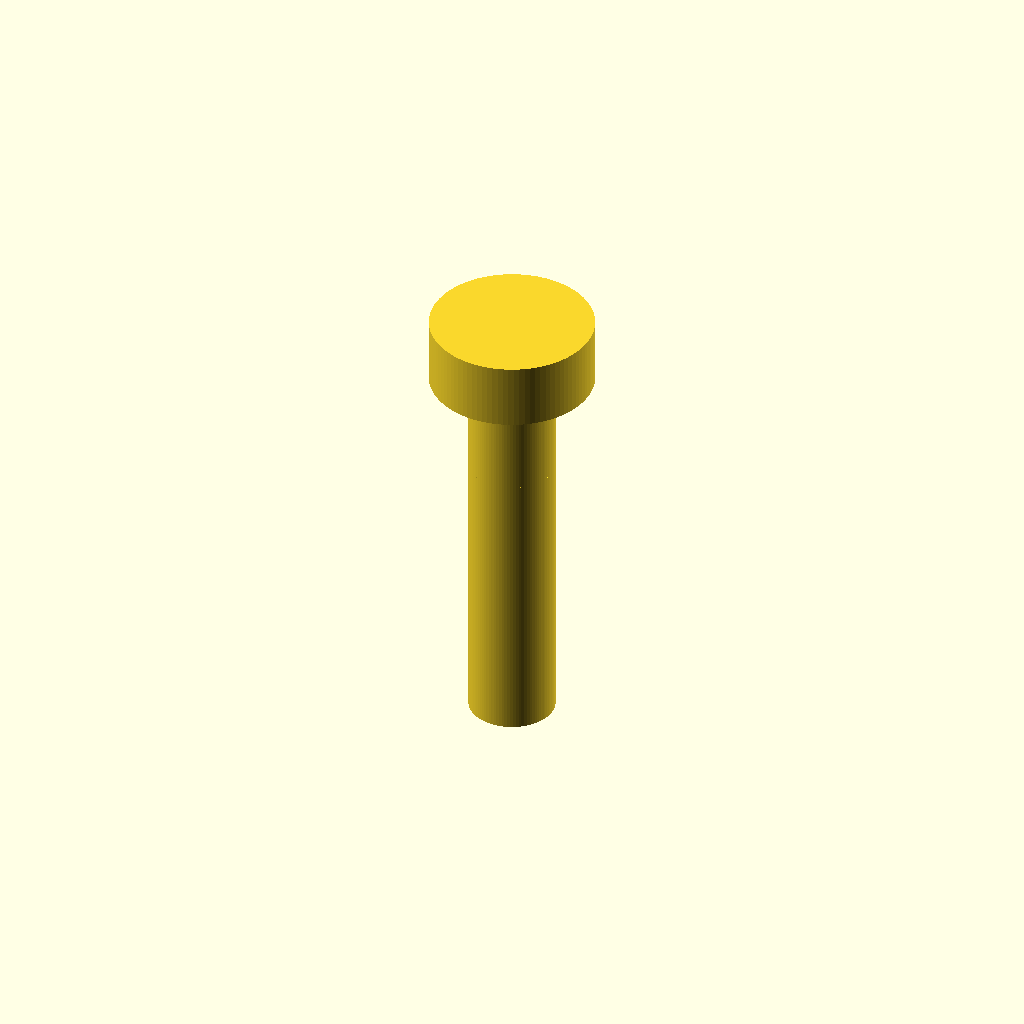
Cell 1 — every parameter at its default value.
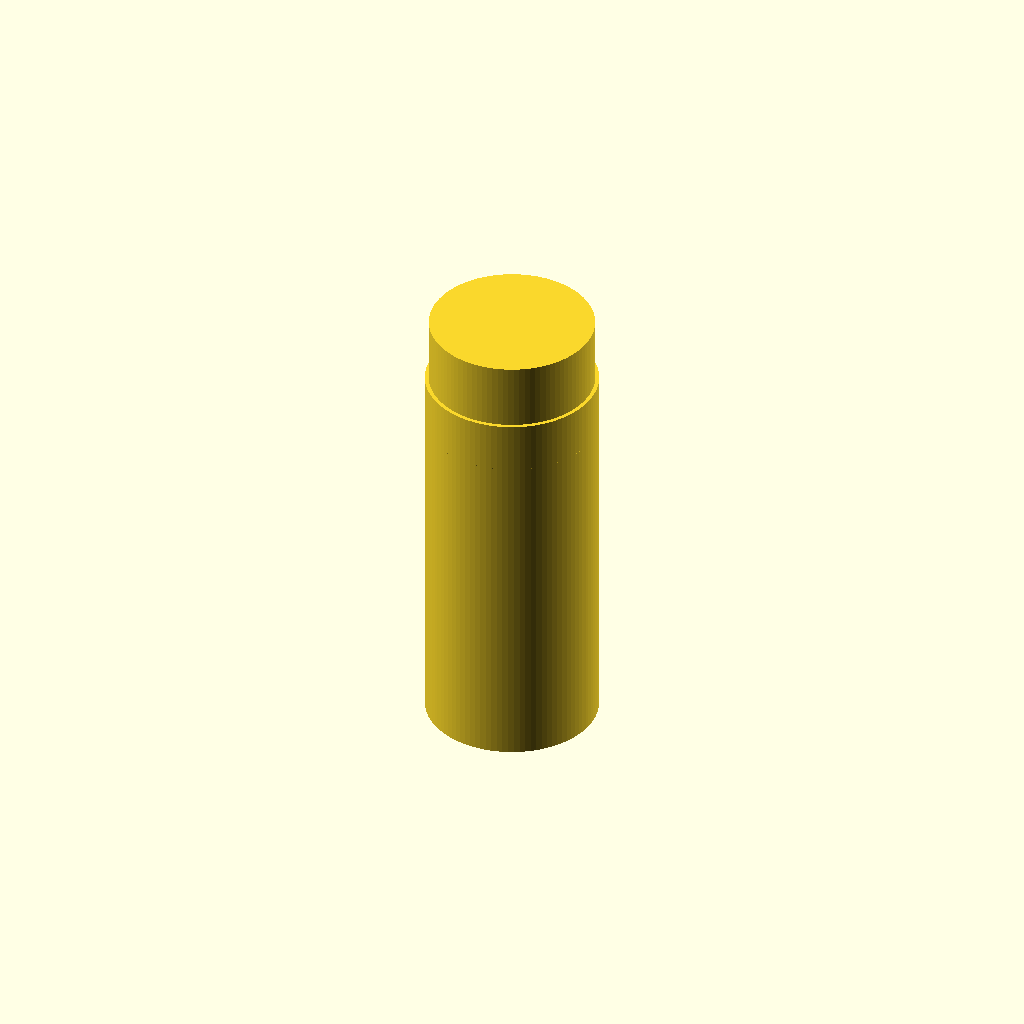
Cell 2: the same model with shaft_d = 4.4.
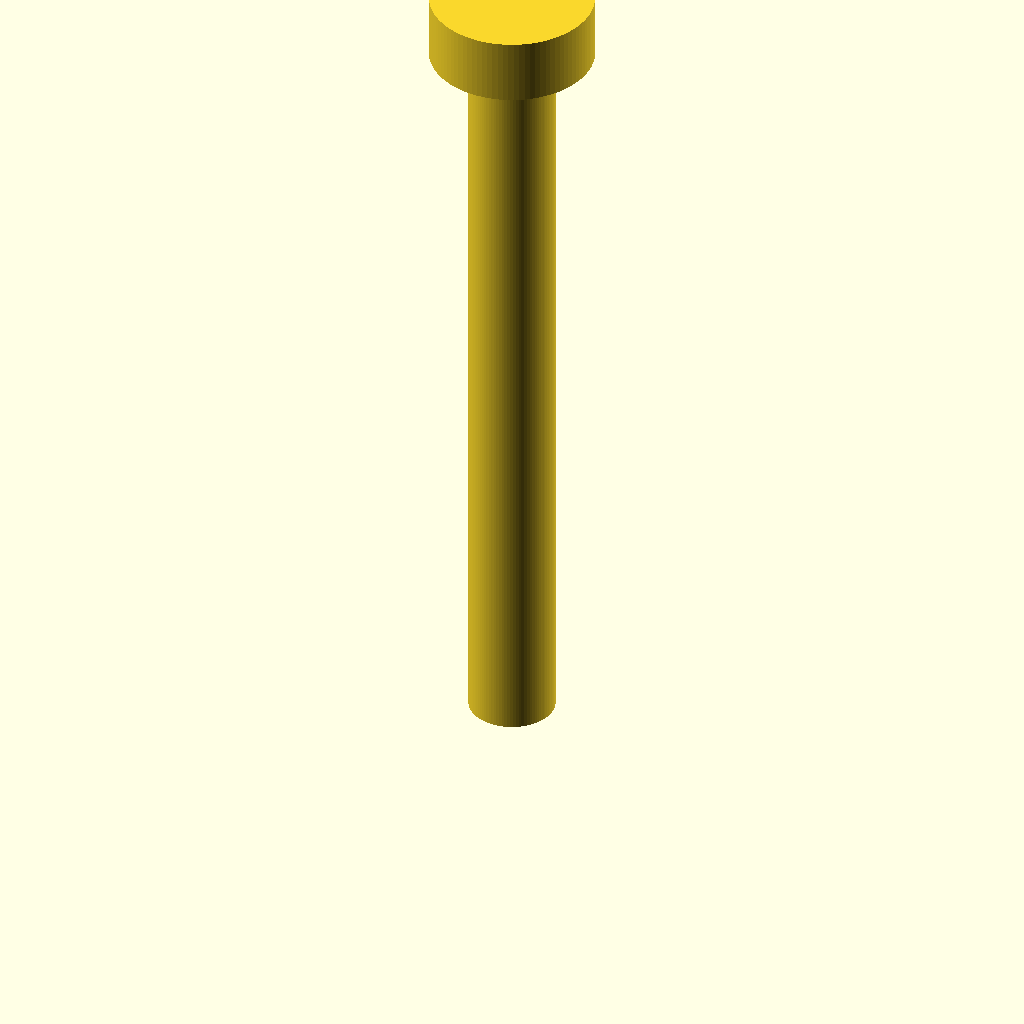
Cell 3: length = 20 (everything else at default).
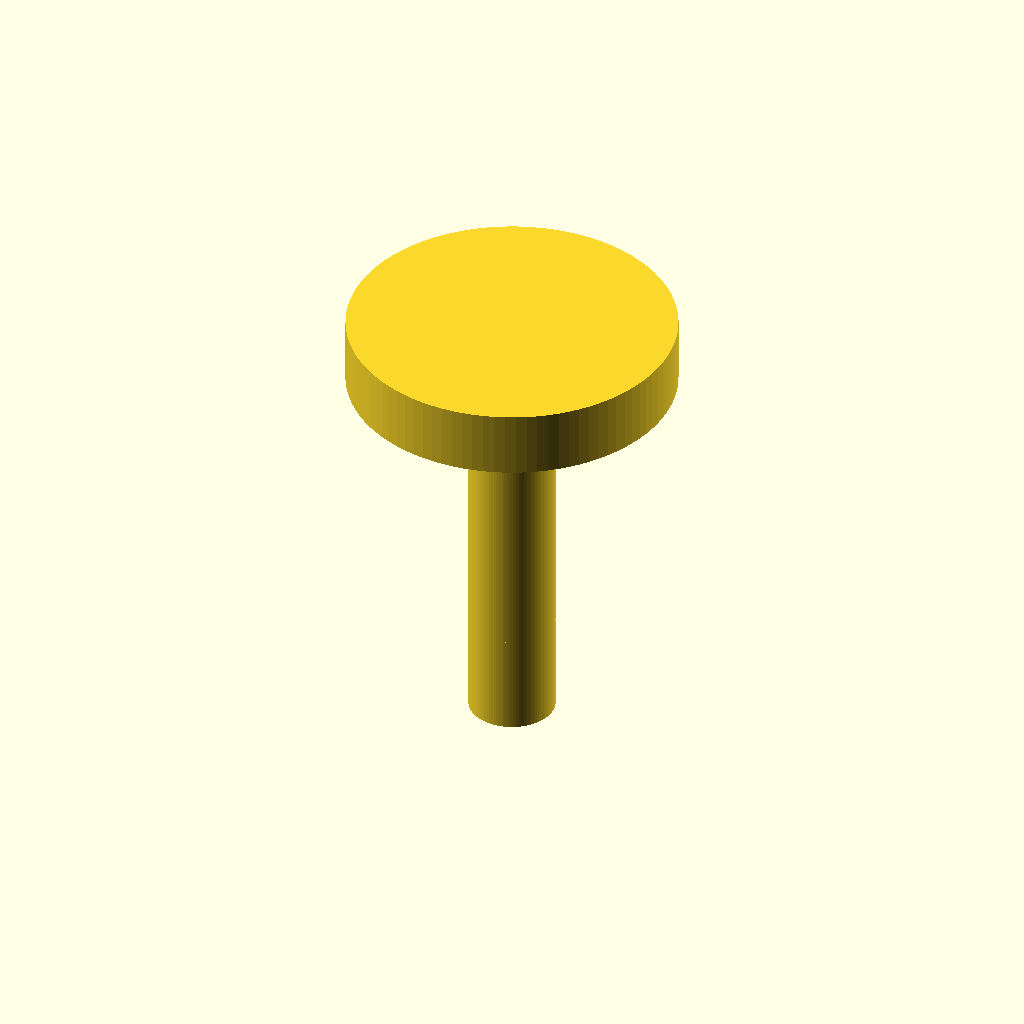
Cell 4 — head_d set to 8.4, the other parameters unchanged.
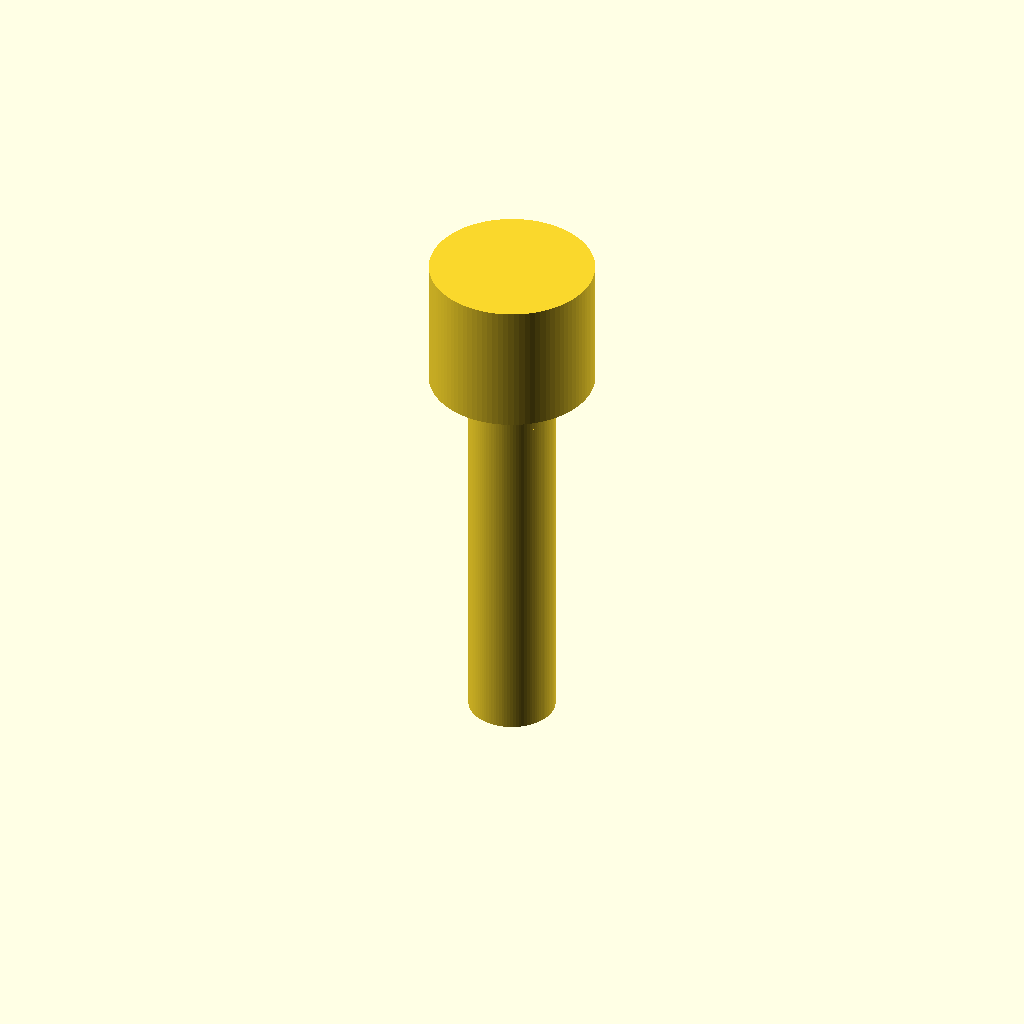
Cell 5: head_h = 3.4 (everything else at default).
All cells are drawn from one camera (rotation 55°, 0°, 25°, orthographic, colour scheme Cornfield), so only the parameter changes between them.
The OpenSCAD source (additional_study/matched_effort/results/direct_repair/scad/screw__No2_screw.scad):
$fn = 96;

shaft_d = 2.2;
length = 10;

head_d = 4.2;
head_h = 1.7;

// Simple pan head approximation: cylindrical skirt + spherical cap
cap_r = head_d * 0.55;                 // cap sphere radius (tuned for pan-head look)
cap_center_z = head_h - cap_r;         // place sphere so top is rounded

module pan_head_screw() {
    union() {
        // Shaft
        cylinder(d = shaft_d, h = length);

        // Head (pan)
        translate([0,0,length]) {
            intersection() {
                union() {
                    // cylindrical portion
                    cylinder(d = head_d, h = head_h);

                    // rounded top
                    translate([0,0,cap_center_z])
                        sphere(r = cap_r);
                }
                // limit to head height
                cylinder(d = head_d, h = head_h);
            }
        }
    }
}

pan_head_screw();
Customizer parameters (derived from the source; name, type, default, range or options):
shaft_d: number, default 2.2
length: number, default 10
head_d: number, default 4.2
head_h: number, default 1.7
